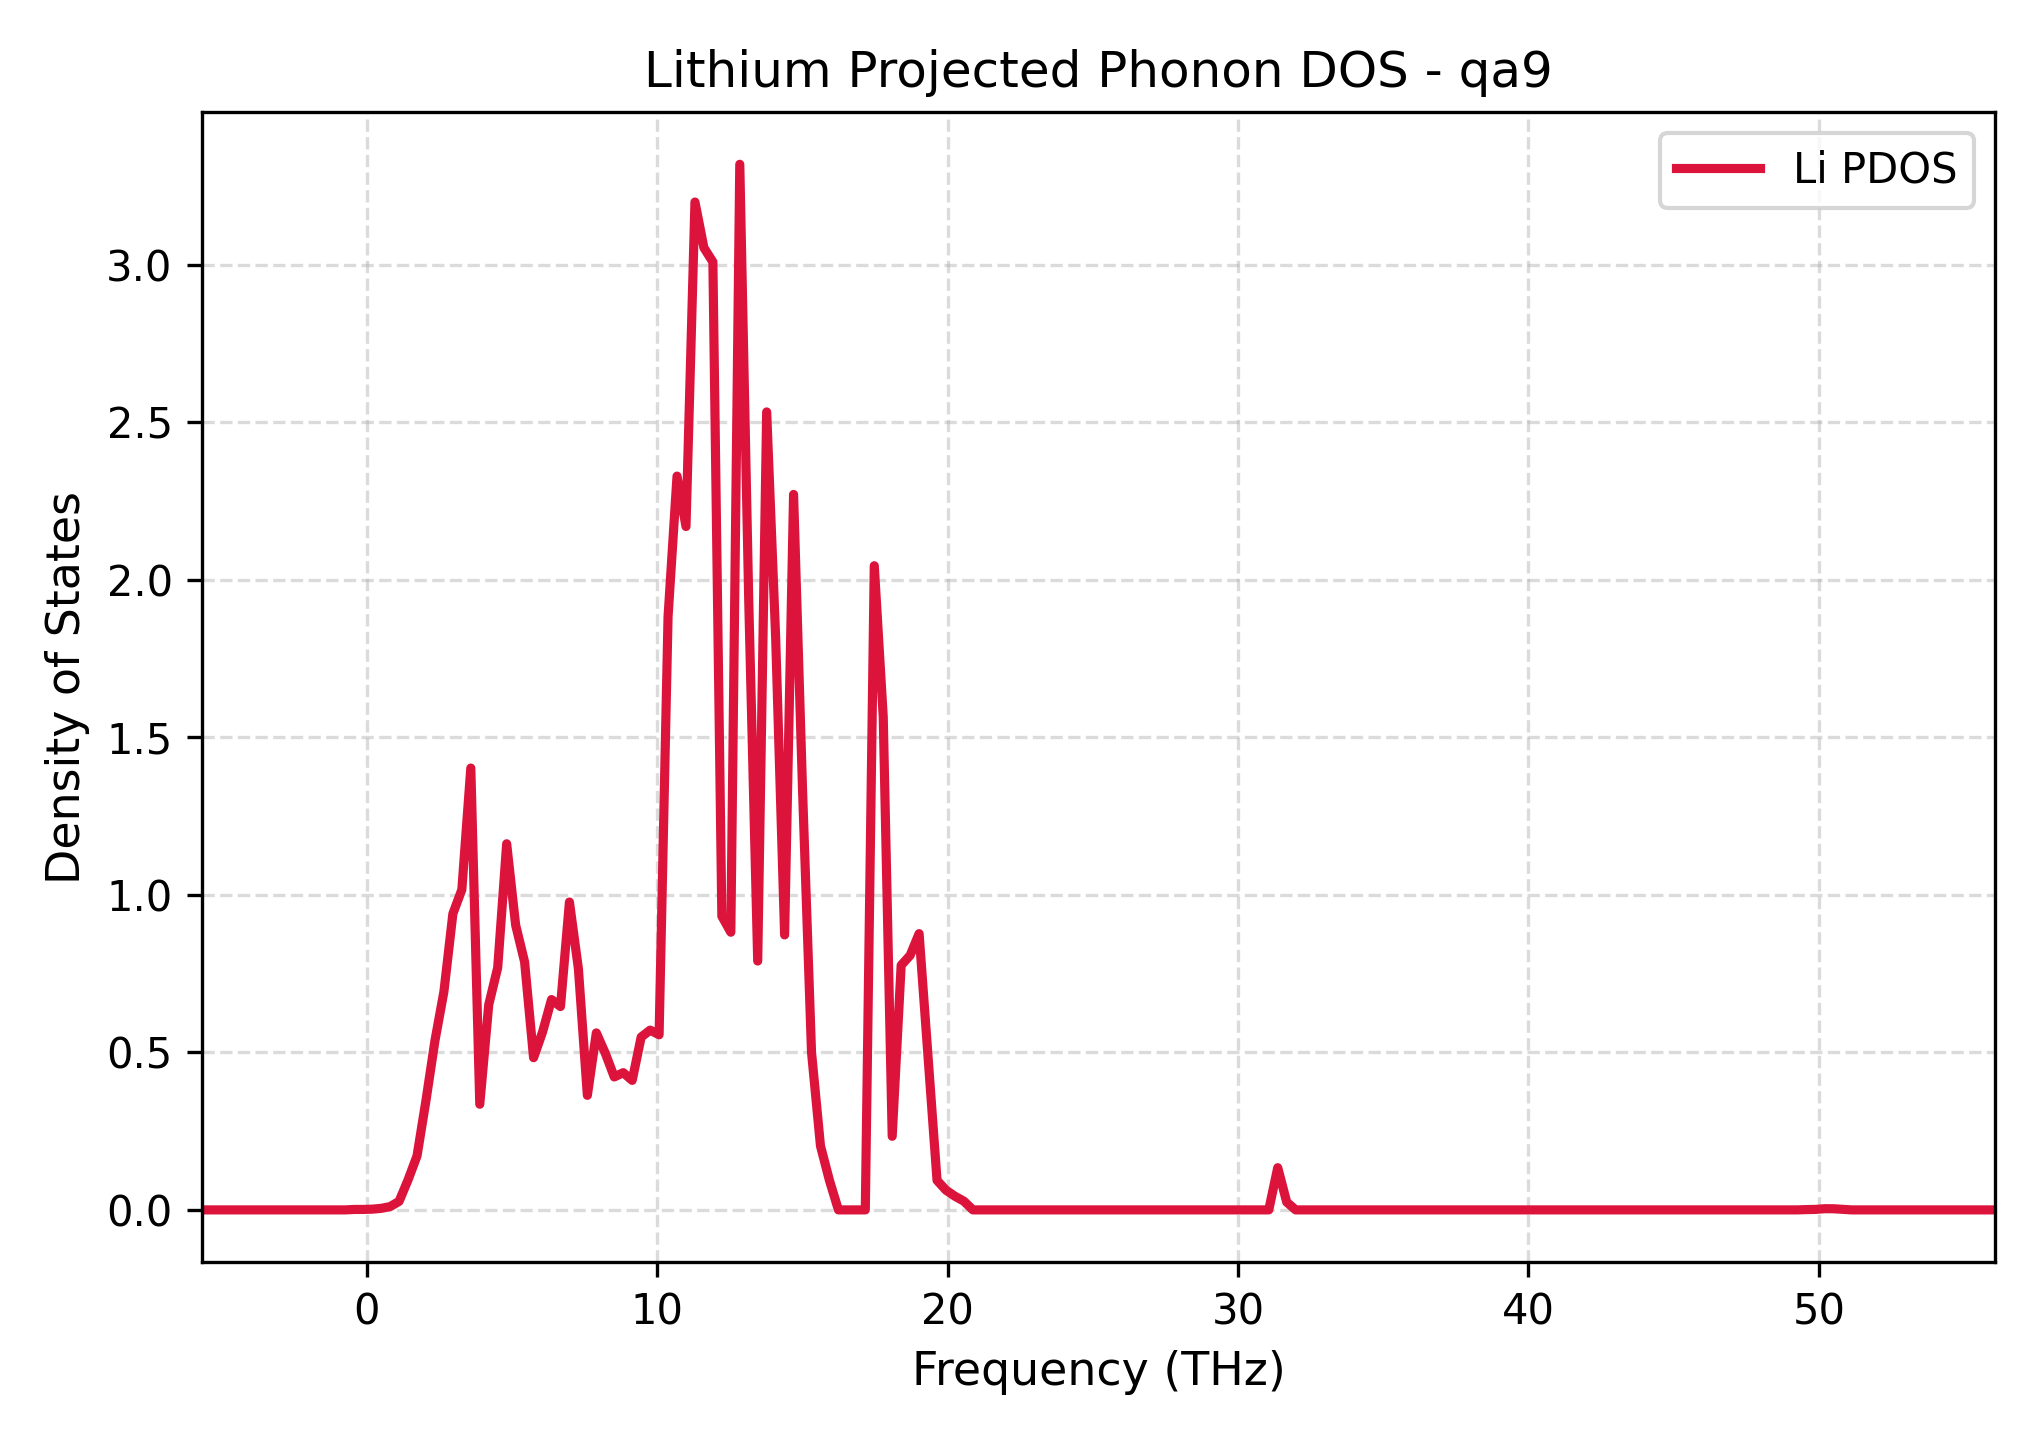

The data file committed next to this chart (first rows):
Frequency_THz, Lithium_PDOS
-5.682, 0.0
-5.373, 0.0
-5.064, 0.0
-4.756, 0.0
-4.447, 0.0
-4.138, 0.0
-3.829, 0.0
-3.52, 0.0
-3.212, 0.0
-2.903, 0.0
-2.594, 0.0
-2.285, 0.0
-1.977, 0.0
-1.668, 0.0
-1.359, 0.0
-1.05, 0.0
-0.7417, 0.0
-0.433, 0.001379
-0.1242, 0.001434
0.1846, 0.002281
0.4933, 0.004877
0.8021, 0.01042
1.111, 0.02708
1.42, 0.09509
1.728, 0.1712
2.037, 0.3473
2.346, 0.5368
2.655, 0.6927
2.963, 0.9398
3.272, 1.016
3.581, 1.402
3.89, 0.3353
4.198, 0.6512
4.507, 0.7687
4.816, 1.162
5.125, 0.904
5.433, 0.7869
5.742, 0.4829
6.051, 0.5643
6.36, 0.6675
6.668, 0.6453
6.977, 0.9769
7.286, 0.7653
7.595, 0.3635
7.903, 0.5617
8.212, 0.4972
8.521, 0.4219
8.83, 0.4355
9.138, 0.411
9.447, 0.5484
9.756, 0.5705
10.06, 0.5557
10.37, 1.883
10.68, 2.329
10.99, 2.169
11.3, 3.198
11.61, 3.053
11.92, 3.008
12.23, 0.9321
12.53, 0.8811
... 141 more rows
